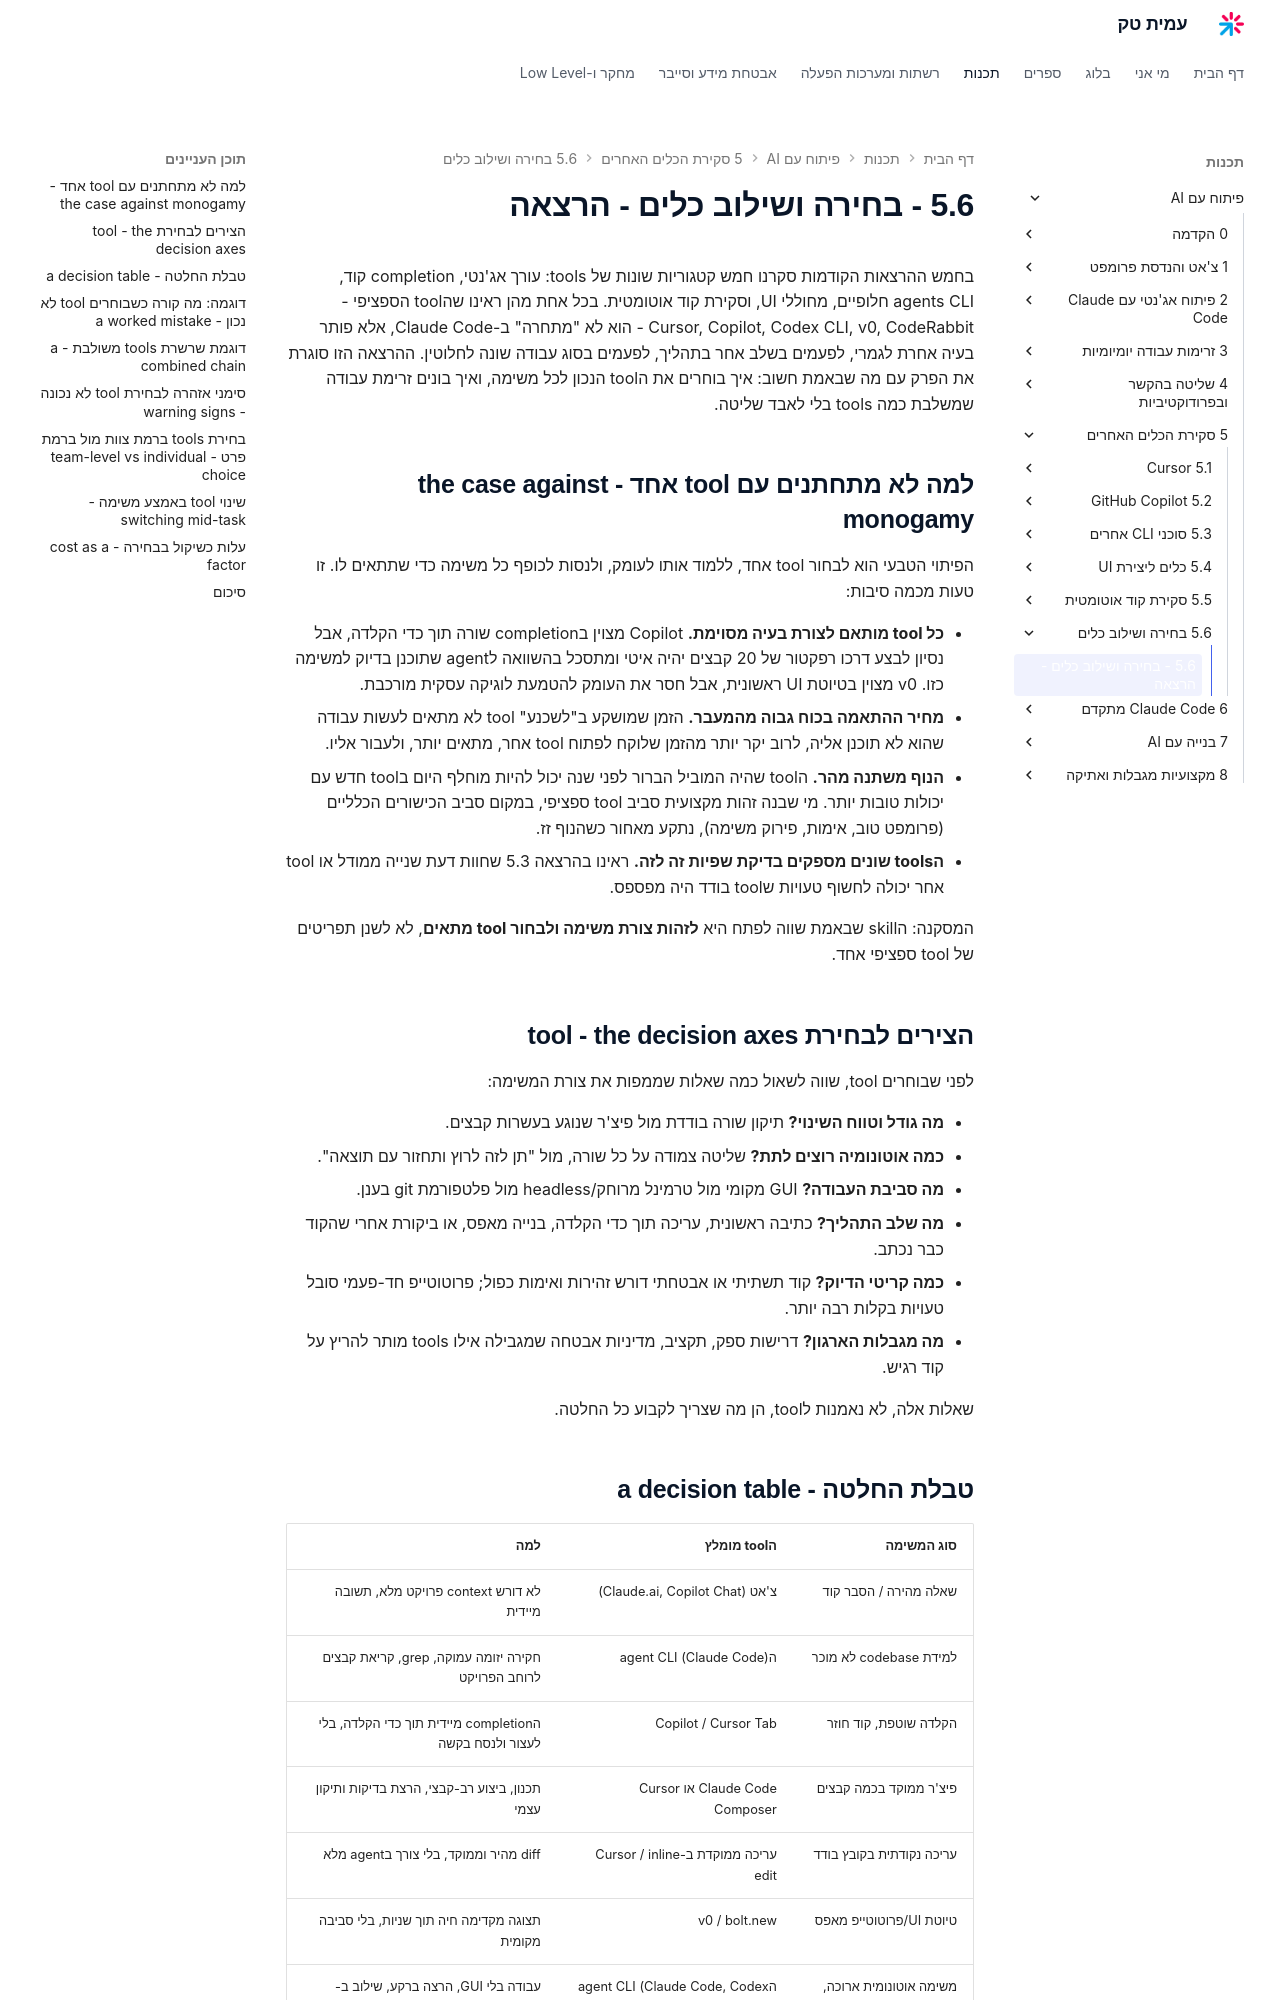

repository: AmitPinchasi/amittech · page: פיתוח-עם-AI/5 - סקירת הכלים האחרים/5.6 - בחירה ושילוב כלים/5.6 - בחירה ושילוב כלים - הרצאה/index.html · generator: mkdocs

בחמש ההרצאות הקודמות סקרנו חמש קטגוריות שונות של tools: עורך אג'נטי, completion קוד, agents CLI חלופיים, מחוללי UI, וסקירת קוד אוטומטית. בכל אחת מהן ראינו שהtool הספציפי - Cursor, Copilot, Codex CLI, v0, CodeRabbit - הוא לא "מתחרה" ב-Claude Code, אלא פותר בעיה אחרת לגמרי, לפעמים בשלב אחר בתהליך, לפעמים בסוג עבודה שונה לחלוטין. ההרצאה הזו סוגרת את הפרק עם מה שבאמת חשוב: איך בוחרים את הtool הנכון לכל משימה, ואיך בונים זרימת עבודה שמשלבת כמה tools בלי לאבד שליטה.

## למה לא מתחתנים עם tool אחד - the case against monogamy

הפיתוי הטבעי הוא לבחור tool אחד, ללמוד אותו לעומק, ולנסות לכופף כל משימה כדי שתתאים לו. זו טעות מכמה סיבות:

- **כל tool מותאם לצורת בעיה מסוימת.** Copilot מצוין בcompletion שורה תוך כדי הקלדה, אבל נסיון לבצע דרכו רפקטור של 20 קבצים יהיה איטי ומתסכל בהשוואה לagent שתוכנן בדיוק למשימה כזו. v0 מצוין בטיוטת UI ראשונית, אבל חסר את העומק להטמעת לוגיקה עסקית מורכבת.
- **מחיר ההתאמה בכוח גבוה מהמעבר.** הזמן שמושקע ב"לשכנע" tool לא מתאים לעשות עבודה שהוא לא תוכנן אליה, לרוב יקר יותר מהזמן שלוקח לפתוח tool אחר, מתאים יותר, ולעבור אליו.
- **הנוף משתנה מהר.** הtool שהיה המוביל הברור לפני שנה יכול להיות מוחלף היום בtool חדש עם יכולות טובות יותר. מי שבנה זהות מקצועית סביב tool ספציפי, במקום סביב הכישורים הכלליים (פרומפט טוב, אימות, פירוק משימה), נתקע מאחור כשהנוף זז.
- **הtools שונים מספקים בדיקת שפיות זה לזה.** ראינו בהרצאה 5.3 שחוות דעת שנייה ממודל או tool אחר יכולה לחשוף טעויות שtool בודד היה מפספס.

המסקנה: הskill שבאמת שווה לפתח היא **לזהות צורת משימה ולבחור tool מתאים**, לא לשנן תפריטים של tool ספציפי אחד.

## הצירים לבחירת tool - the decision axes

לפני שבוחרים tool, שווה לשאול כמה שאלות שממפות את צורת המשימה:

- **מה גודל וטווח השינוי?** תיקון שורה בודדת מול פיצ'ר שנוגע בעשרות קבצים.
- **כמה אוטונומיה רוצים לתת?** שליטה צמודה על כל שורה, מול "תן לזה לרוץ ותחזור עם תוצאה".
- **מה סביבת העבודה?** GUI מקומי מול טרמינל מרוחק/headless מול פלטפורמת git בענן.
- **מה שלב התהליך?** כתיבה ראשונית, עריכה תוך כדי הקלדה, בנייה מאפס, או ביקורת אחרי שהקוד כבר נכתב.
- **כמה קריטי הדיוק?** קוד תשתיתי או אבטחתי דורש זהירות ואימות כפול; פרוטוטייפ חד-פעמי סובל טעויות בקלות רבה יותר.
- **מה מגבלות הארגון?** דרישות ספק, תקציב, מדיניות אבטחה שמגבילה אילו tools מותר להריץ על קוד רגיש.

שאלות אלה, לא נאמנות לtool, הן מה שצריך לקבוע כל החלטה.

## טבלת החלטה - a decision table

| סוג המשימה | הtool מומלץ | למה |
|---|---|---|
| שאלה מהירה / הסבר קוד | צ'אט (Claude.ai, Copilot Chat) | לא דורש context פרויקט מלא, תשובה מיידית |
| למידת codebase לא מוכר | הagent CLI (Claude Code) | חקירה יזומה עמוקה, grep, קריאת קבצים לרוחב הפרויקט |
| הקלדה שוטפת, קוד חוזר | Copilot / Cursor Tab | הcompletion מיידית תוך כדי הקלדה, בלי לעצור ולנסח בקשה |
| פיצ'ר ממוקד בכמה קבצים | Claude Code או Cursor Composer | תכנון, ביצוע רב-קבצי, הרצת בדיקות ותיקון עצמי |
| עריכה נקודתית בקובץ בודד | עריכה ממוקדת ב-Cursor / inline edit | diff מהיר וממוקד, בלי צורך בagent מלא |
| טיוטת UI/פרוטוטייפ מאפס | v0 / bolt.new | תצוגה מקדימה חיה תוך שניות, בלי סביבה מקומית |
| משימה אוטונומית ארוכה, headless | הagent CLI (Claude Code, Codex CLI) | עבודה בלי GUI, הרצה ברקע, שילוב ב-CI/CD |
| דיבוג באג עמוק | הagent CLI עם דיבוג שיטתי | חקירה, השערות, ריצות בדיקה איטרטיביות |
| רפקטור גדול על פני הפרויקט | הagent CLI עם sub-agents | פיצול עבודה למקביל, שליטה מפורשת בcontext |
| ביקורת PR | סקירה אוטומטית (CodeRabbit) + reviewer אנושי | מסנן ראשון מהיר לפני זמן אדם יקר |
| חוות דעת שנייה על פתרון קריטי | מודל/tool שונה מזה שכתב את הפתרון | בדיקת שפיות בלתי תלויה |

הטבלה הזו היא נקודת פתיחה, לא חוק ברזל - לצוותים שונים, פרויקטים שונים ותקציבים שונים יהיו וריאציות. אבל הצורה הכללית - להתאים tool לצורת משימה - נכונה תמיד.
